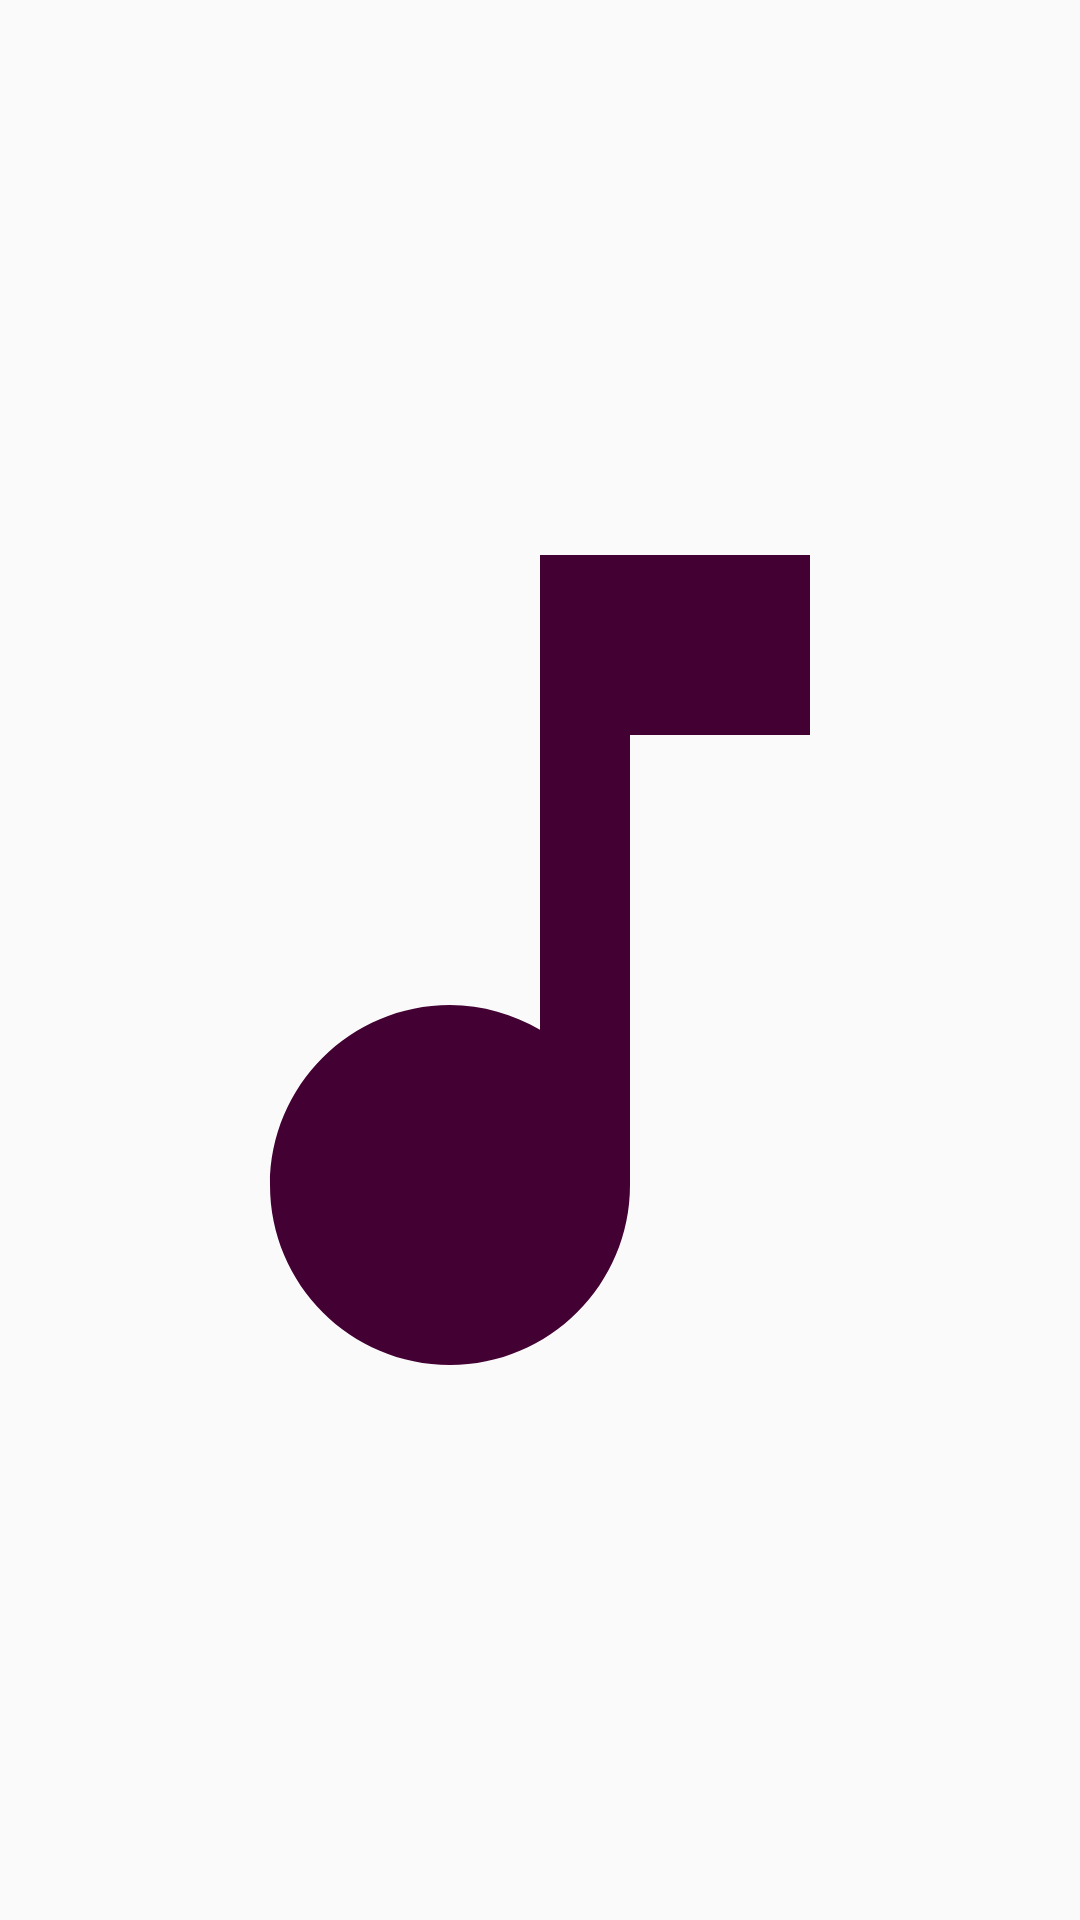

Reconstruct the res/layout file that produces this screen, plus the resources it refers to.
<!-- AndroidManifest.xml: activity theme NewTheme -->
<!-- res/layout/fragment_image.xml -->
<?xml version="1.0" encoding="utf-8"?>
<ImageView
    xmlns:android="http://schemas.android.com/apk/res/android"
    xmlns:tools="http://schemas.android.com/tools"
    android:id="@+id/selectedMusicArt"
    android:layout_width="match_parent"
    android:layout_height="match_parent"
    android:src="@drawable/colored"
    android:background="@drawable/grey_ripple"
    android:contentDescription="@string/app_name"
    tools:context=".ui.music.fragments.ImageFragment"/>
<!-- resources referenced by this layout -->
<resources>
  <!-- drawable colored (drawable) -->
  <vector android:height="24dp"
      android:tint="#430033"
      android:viewportHeight="24"
      android:viewportWidth="24"
      android:width="24dp"
      xmlns:android="http://schemas.android.com/apk/res/android">
      <path android:fillColor="#430033"
          android:pathData="M12,3v10.55c-0.59,-0.34 -1.27,-0.55 -2,-0.55 -2.21,0 -4,1.79 -4,4s1.79,4 4,4 4,-1.79 4,-4V7h4V3h-6z"/>
  </vector>
  <!-- drawable grey_ripple (drawable-v21) -->
  <?xml version="1.0" encoding="utf-8"?>
  <ripple xmlns:android="http://schemas.android.com/apk/res/android"
      android:color="@android:color/darker_gray">
  
      <item android:id="@android:id/mask"
          android:drawable="@android:color/white" >
          <shape android:shape="oval" />
      </item>
  
  </ripple>
  <string name="app_name">Music</string>
  <style name="NewTheme" parent="Theme.AppCompat.DayNight.NoActionBar">
          <item name="colorPrimary">@color/colorPrimary</item>
          <item name="colorPrimaryDark">@color/colorPrimaryDark</item>
          <item name="colorAccent">@color/colorAccent</item>
      </style>
  <color name="colorPrimary">#720d5d</color>
  <color name="colorPrimaryDark">#430033</color>
  <color name="colorAccent">#e30425</color>
</resources>
